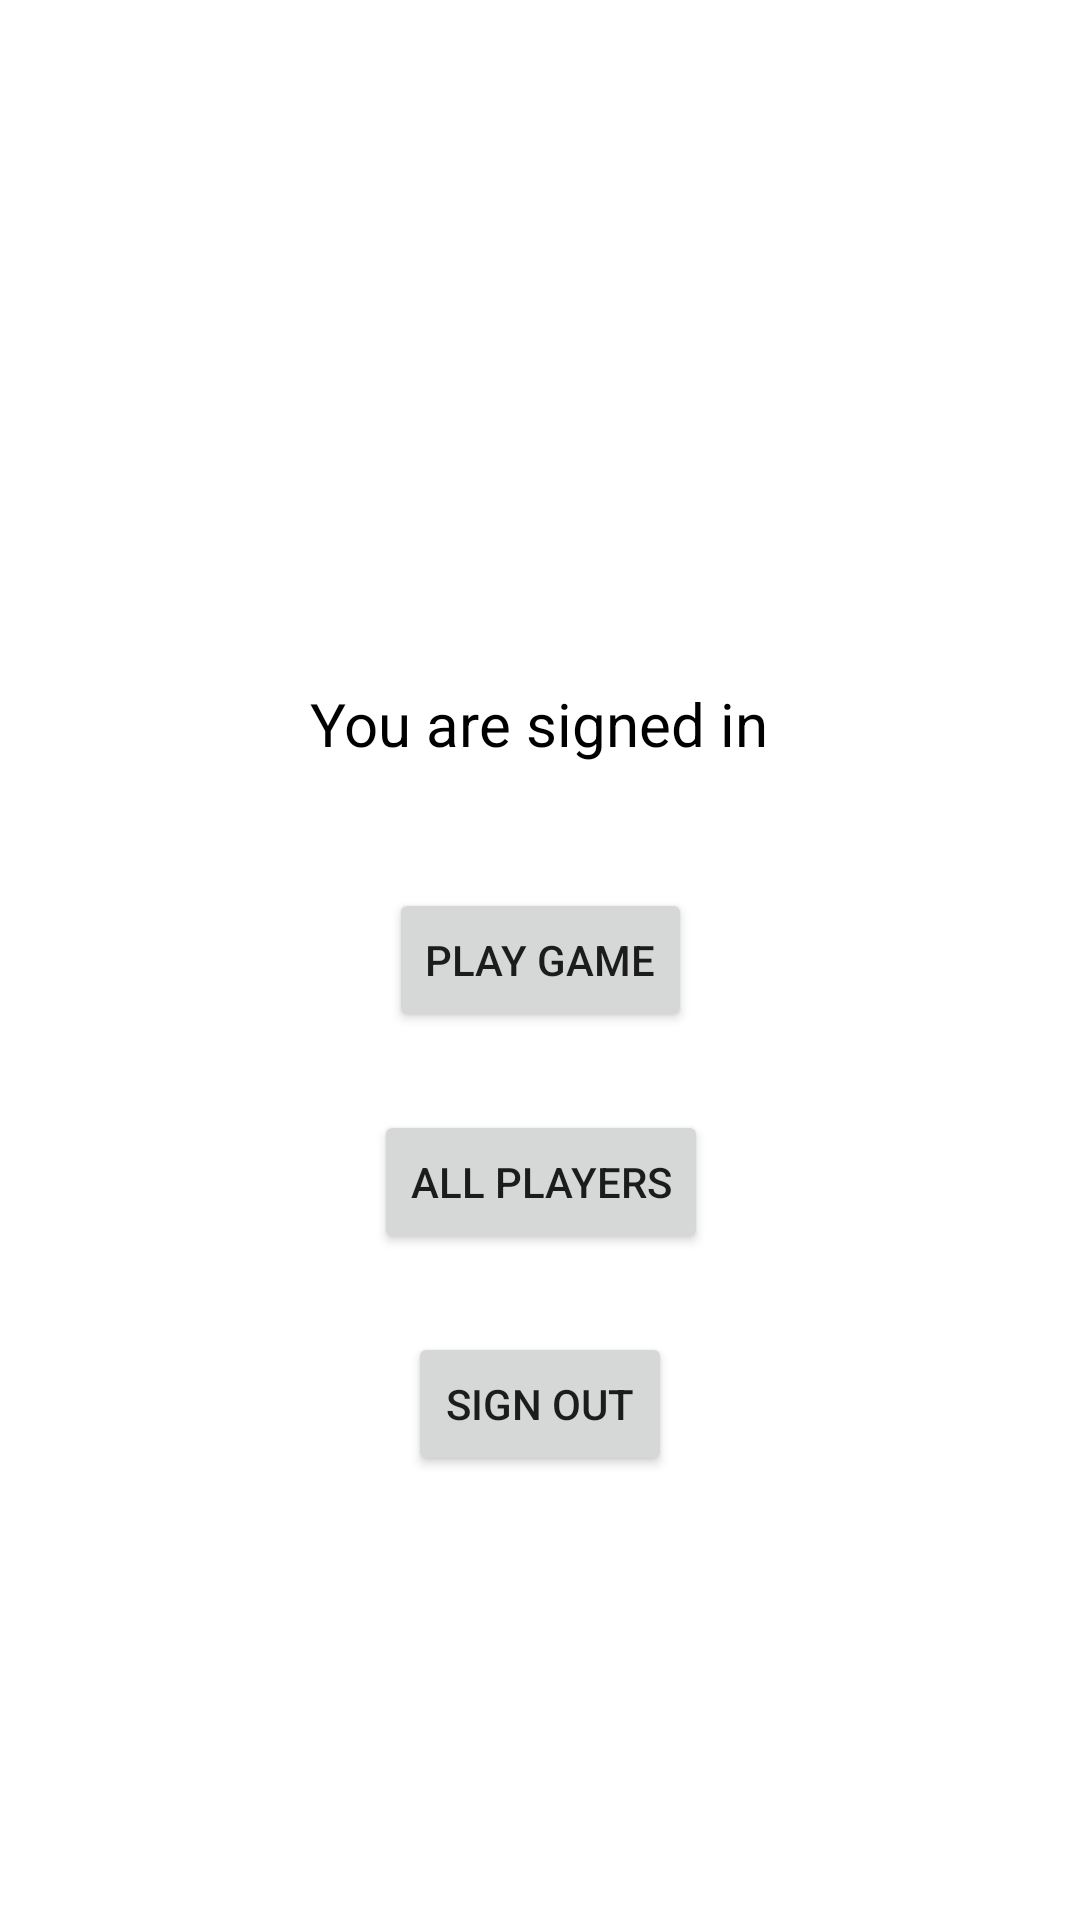

Android layout source for this screen:
<!-- AndroidManifest.xml: application theme Theme.SMAFut -->
<!-- res/layout/activity_home.xml -->
<?xml version="1.0" encoding="utf-8"?>
<androidx.constraintlayout.widget.ConstraintLayout xmlns:android="http://schemas.android.com/apk/res/android"
    xmlns:app="http://schemas.android.com/apk/res-auto"
    xmlns:tools="http://schemas.android.com/tools"
    android:id="@+id/container"
    android:layout_width="match_parent"
    android:layout_height="match_parent"
    tools:context=".views.HomeActivity">

    <ImageView
        android:paddingTop="10dp"
        android:id="@+id/team2_p3_i"
        android:layout_width="150dp"
        android:layout_height="150dp"
        app:layout_constraintStart_toStartOf="@id/textView"
        app:layout_constraintEnd_toEndOf="@id/textView"
        app:layout_constraintTop_toTopOf="parent"
        android:layout_marginTop="75dp"
        android:src="@drawable/baseline_sports_soccer_black_24dp" />

    <TextView
        android:id="@+id/textView"
        android:layout_width="wrap_content"
        android:layout_height="wrap_content"
        android:text="@string/you_are_signed_in"
        android:textColor="@android:color/black"
        android:textSize="20sp"
        app:layout_constraintBottom_toTopOf="@+id/btnSignOut"
        app:layout_constraintEnd_toEndOf="parent"
        app:layout_constraintHorizontal_bias="0.498"
        app:layout_constraintStart_toStartOf="parent"
        app:layout_constraintTop_toTopOf="parent"
        app:layout_constraintVertical_bias="0.546" />

    <Button
        android:id="@+id/btnSignOut"
        android:layout_width="wrap_content"
        android:layout_height="wrap_content"
        android:text="@string/sign_out"
        app:layout_constraintBottom_toBottomOf="parent"
        app:layout_constraintEnd_toEndOf="parent"
        app:layout_constraintStart_toStartOf="parent"
        app:layout_constraintTop_toTopOf="@id/btnGame" />

    <Button
        android:id="@+id/btnGame"
        android:layout_width="wrap_content"
        android:layout_height="wrap_content"
        android:text="@string/game"
        app:layout_constraintBottom_toBottomOf="parent"
        app:layout_constraintEnd_toEndOf="parent"
        app:layout_constraintStart_toStartOf="parent"
        app:layout_constraintTop_toTopOf="parent" />

    <Button
        android:id="@+id/btnPlayerList"
        android:layout_width="wrap_content"
        android:layout_height="wrap_content"
        android:text="@string/player_list"
        app:layout_constraintBottom_toTopOf="@id/btnSignOut"
        app:layout_constraintEnd_toEndOf="@id/btnGame"
        app:layout_constraintStart_toStartOf="@id/btnGame"
        app:layout_constraintTop_toBottomOf="@id/btnGame" />

</androidx.constraintlayout.widget.ConstraintLayout>
<!-- resources referenced by this layout -->
<resources>
  <string name="game">Play Game</string>
  <string name="player_list">All players</string>
  <string name="sign_out">Sign out</string>
  <string name="you_are_signed_in">You are signed in</string>
  <style name="Theme.SMAFut" parent="Theme.MaterialComponents.DayNight.DarkActionBar">
          
          <item name="colorPrimary">@color/purple_500</item>
          <item name="colorPrimaryVariant">@color/purple_700</item>
          <item name="colorOnPrimary">@color/white</item>
          
          <item name="colorSecondary">@color/teal_200</item>
          <item name="colorSecondaryVariant">@color/teal_700</item>
          <item name="colorOnSecondary">@color/black</item>
          
          <item name="android:statusBarColor" tools:targetApi="l">?attr/colorPrimaryVariant</item>
          
      </style>
  <!-- not gathered from this repository: default colours our renderer supplied (Android Studio template values) -->
  <color name="purple_500">#FF6200EE</color>
  <color name="purple_700">#FF3700B3</color>
  <color name="teal_200">#FF03DAC5</color>
  <color name="teal_700">#FF018786</color>
  <color name="black">#FF000000</color>
  <color name="white">#FFFFFFFF</color>
</resources>
